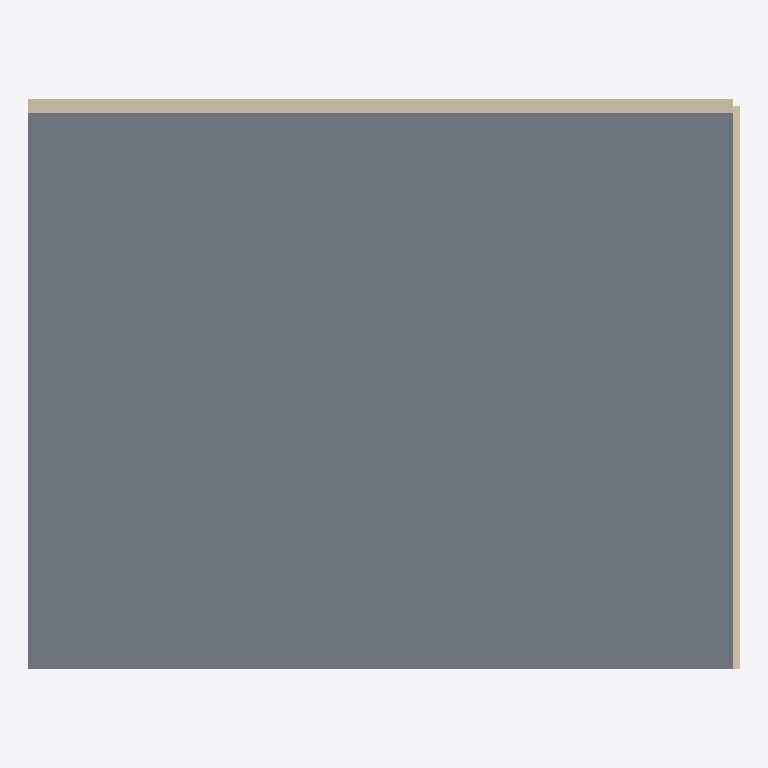
Plan cut of the same IFC building model at storey 'First' (level 3.20 m, cut at 4.60 m), seen from above with north up, elements coloured by IFC class (only those large enough to see are counted): 2 walls (beige), 1 slab (grey). Cut surfaces are drawn darker.
Extent 10.1 m × 8.1 m × 9.4 m (x, y, z). Storeys (3): Ground at 0.00 m; First at 3.20 m; Second at 6.40 m. Elements (6): 4 IfcWall, 2 IfcSlab.

HEADER;
FILE_DESCRIPTION(('ViewDefinition [ReferenceView_V1.2]'),'2;1');
FILE_NAME('model.ifc','2026-11-15T00:00:00',('OpenBIMStudio'),('OpenBIMStudio'),'OpenBIMStudio IFC writer','OpenBIMStudio','');
FILE_SCHEMA(('IFC4'));
ENDSEC;
DATA;
#15=IFCPROJECT('202SvEiehn6JEkca41BQKM',#5,'Spatial Hierarchy Corpus',$,$,$,$,(#13),#10);
#18=IFCSITE('2PsWpfDsWfYVQdcX1O5Rzm',#5,'Site',$,$,#17,$,$,.ELEMENT.,$,$,$,$,$);
#21=IFCBUILDING('24hXQ_wmkXNxjKxAZKyLj9',#5,'Building',$,$,#20,$,$,.ELEMENT.,$,$,$);
#26=IFCBUILDINGSTOREY('13RcO3IPrwJwrUxN_dhV4p',#5,'Ground',$,$,#25,$,'Ground',.ELEMENT.,0.0);
#30=IFCBUILDINGSTOREY('0o84MtdfisV8arA94bZbjQ',#5,'First',$,$,#29,$,'First',.ELEMENT.,3.2);
#34=IFCBUILDINGSTOREY('0kbN_8SrRieTLT5t_8deHM',#5,'Second',$,$,#33,$,'Second',.ELEMENT.,6.4);
#138=IFCSLAB('3hNZMWi0gLwSM2ArYUreiH',#5,'Floor L1',$,'slab',#135,#137,'s1',.FLOOR.);
#93=IFCWALL('27oSrtb33GB2V2QUyqEtIq',#5,'Wall C',$,'wall',#90,#92,'w3',.STANDARD.);
#73=IFCWALL('25ijcXvtqgUEyunPcDzpP0',#5,'Wall B',$,'wall',#70,#72,'w2',.STANDARD.);
ENDSEC;
